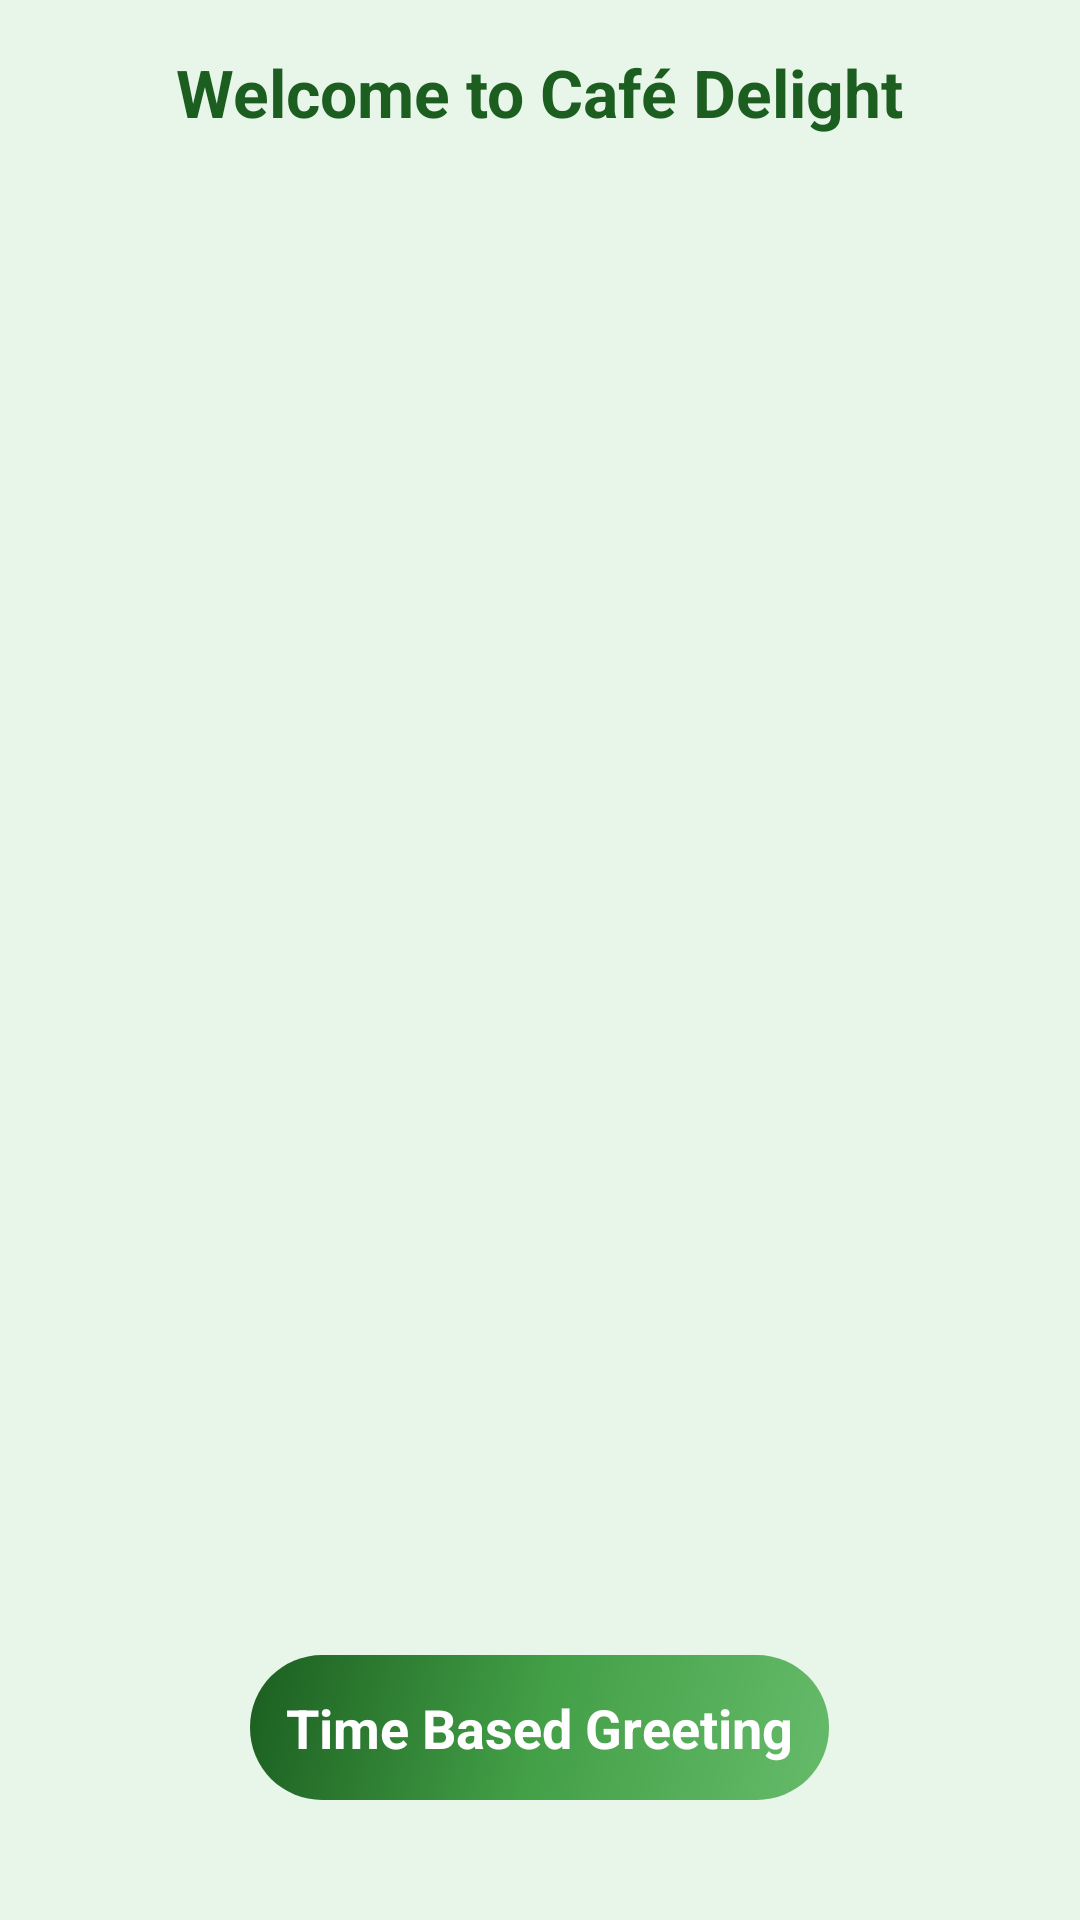

Layout XML and referenced resources for this Android screen:
<!-- AndroidManifest.xml: application theme Theme.GPSPay -->
<!-- res/layout/activity_nat_cafe.xml -->
<?xml version="1.0" encoding="utf-8"?>
<RelativeLayout xmlns:android="http://schemas.android.com/apk/res/android"
    android:layout_width="match_parent"
    android:layout_height="match_parent"
    android:background="@color/background"
    android:padding="16dp">

    
    <TextView
        android:id="@+id/headerTitle"
        android:layout_width="wrap_content"
        android:layout_height="wrap_content"
        android:text="Welcome to Café Delight"
        android:textSize="22sp"
        android:textStyle="bold"
        android:textColor="@color/text_primary"
        android:layout_centerHorizontal="true"
        android:paddingBottom="16dp" />

    
    <androidx.cardview.widget.CardView
        xmlns:app="http://schemas.android.com/apk/res-auto"
        android:id="@+id/contentCard"
        android:layout_width="match_parent"
        android:layout_height="wrap_content"
        android:layout_below="@id/headerTitle"
        android:layout_marginTop="12dp"
        app:cardBackgroundColor="@color/card_background"
        app:cardCornerRadius="12dp"
        app:cardElevation="6dp"
        android:padding="16dp">

        <LinearLayout
            android:layout_width="match_parent"
            android:layout_height="wrap_content"
            android:orientation="vertical">

            <TextView
                android:id="@+id/message1"
                android:layout_width="wrap_content"
                android:layout_height="wrap_content"
                android:text="Enjoy freshly brewed coffee and delicious meals."
                android:textSize="16sp"
                android:textColor="@color/text_secondary"
                android:padding="8dp"
                android:visibility="gone"/>

            <TextView
                android:id="@+id/message2"
                android:layout_width="wrap_content"
                android:layout_height="wrap_content"
                android:text="Try our signature espresso blends!"
                android:textSize="16sp"
                android:textColor="@color/text_secondary"
                android:padding="8dp"
                android:visibility="gone"/>

            <TextView
                android:id="@+id/message3"
                android:layout_width="wrap_content"
                android:layout_height="wrap_content"
                android:text="We serve the best desserts with your coffee."
                android:textSize="16sp"
                android:textColor="@color/text_secondary"
                android:padding="8dp"
                android:visibility="gone"/>
        </LinearLayout>

    </androidx.cardview.widget.CardView>

    
    <TextView
        android:id="@+id/timeTextView"
        android:layout_width="wrap_content"
        android:layout_height="wrap_content"
        android:text="Time Based Greeting"
        android:layout_alignParentBottom="true"
        android:layout_centerHorizontal="true"
        android:layout_marginBottom="24dp"
        android:padding="12dp"
        android:textSize="18sp"
        android:textColor="#FFFFFF"
        android:background="@drawable/rounded_rectangle"
        android:clickable="true"
        android:focusable="true"
        android:textStyle="bold"/>


</RelativeLayout>
<!-- resources referenced by this layout -->
<resources>
  <color name="background">#E8F5E9</color>
  <color name="card_background">#C8E6C9</color>
  <color name="text_primary">#1B5E20</color>
  <color name="text_secondary">#2E7D32</color>
  <!-- drawable rounded_rectangle (drawable) -->
  <?xml version="1.0" encoding="utf-8"?>
  <ripple xmlns:android="http://schemas.android.com/apk/res/android"
      android:color="@color/ripple_color">
  
      <item>
          <shape android:shape="rectangle">
  
              
              <gradient
                  android:angle="135"
                  android:startColor="@color/primary_light"
                  android:centerColor="@color/secondary"
                  android:endColor="@color/primary_dark"
                  android:type="linear" />
  
              
              <corners android:radius="24dp" />
  
              
              <padding android:left="8dp" android:right="8dp" android:top="4dp" android:bottom="4dp"/>
  
          </shape>
      </item>
  </ripple>
  <style name="Theme.GPSPay" parent="Base.Theme.GPSPay" />
  <color name="ripple_color">#66A5D6A7</color>
  <color name="primary_light">#66BB6A</color>
  <color name="secondary">#43A047</color>
  <color name="primary_dark">#1B5E20</color>
  <style name="Base.Theme.GPSPay" parent="Theme.Material3.DayNight.NoActionBar">
          
          
      </style>
</resources>
